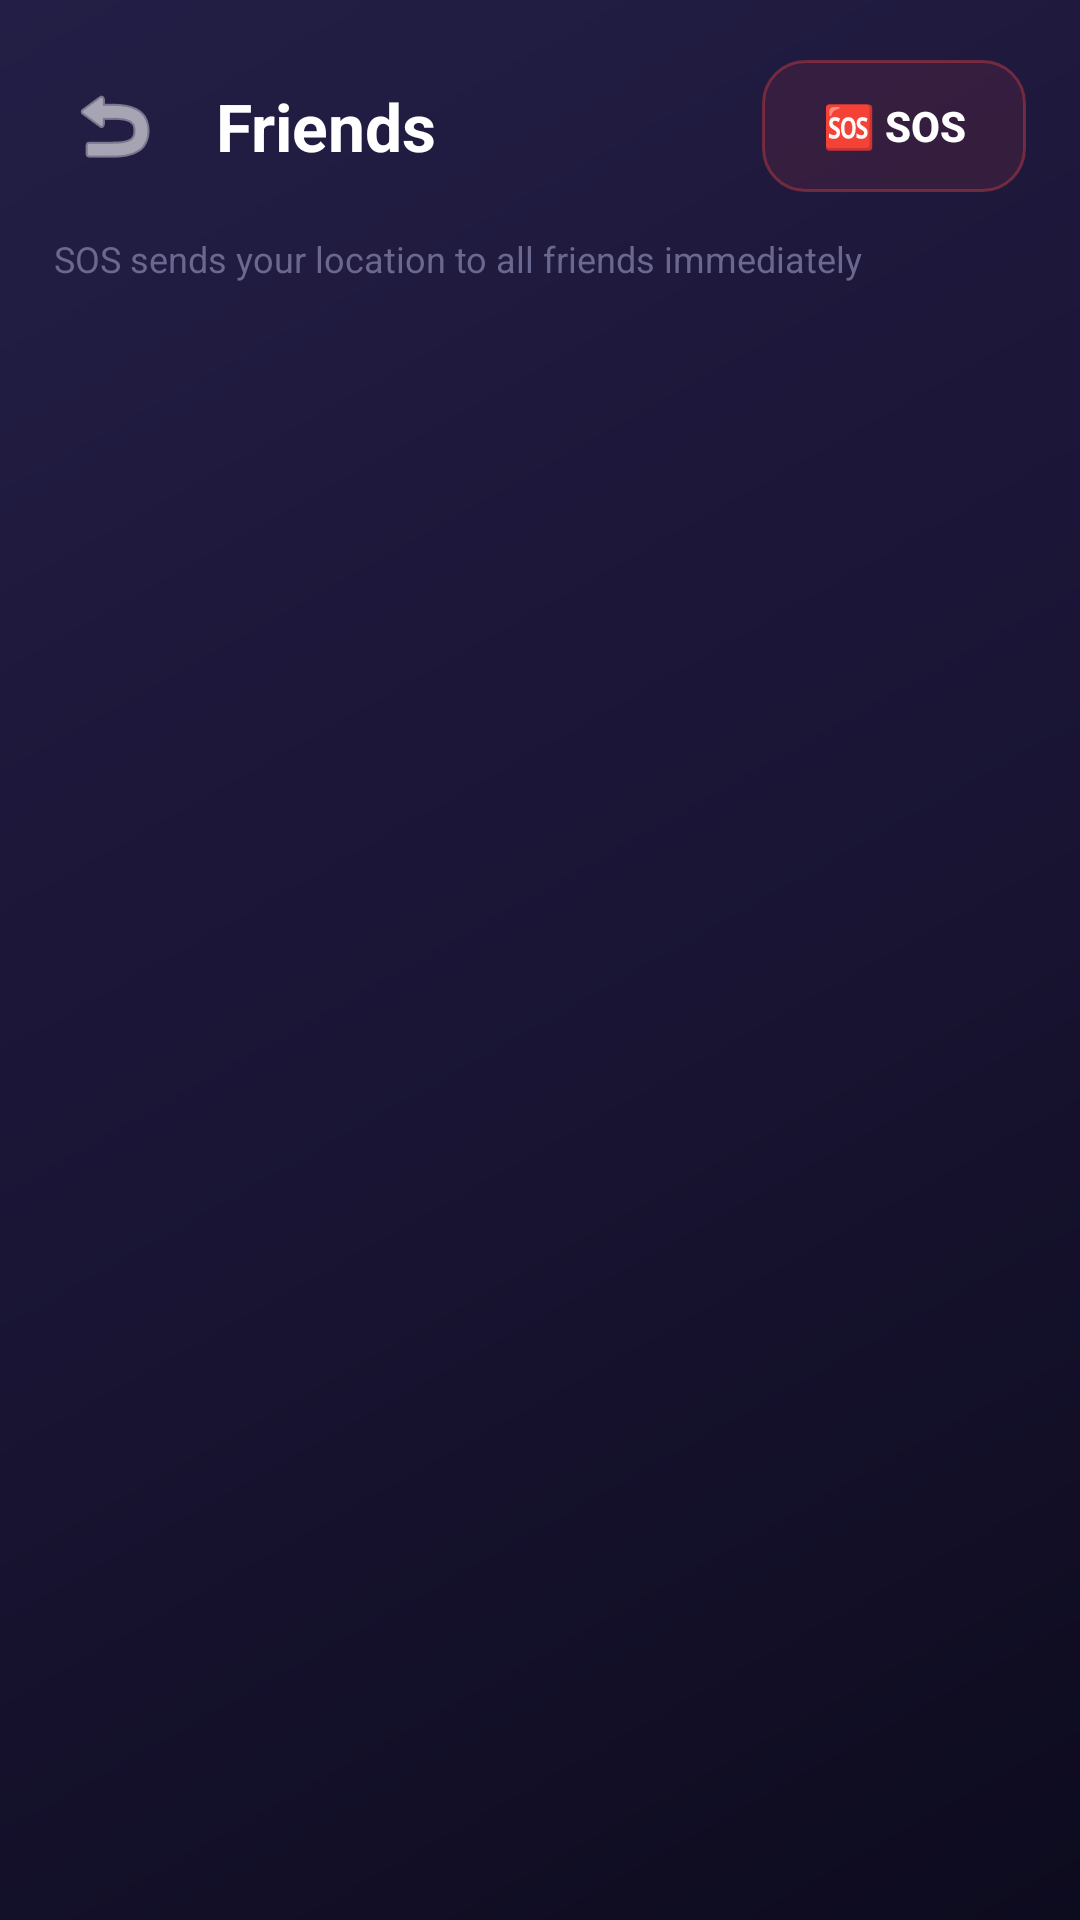

Here is an Android app screen rendered from its layout file. Give the layout XML and the strings, colors and styles it references.
<!-- AndroidManifest.xml: application theme Theme.FlowLink -->
<!-- res/layout/fragment_friends.xml -->
<?xml version="1.0" encoding="utf-8"?>
<LinearLayout xmlns:android="http://schemas.android.com/apk/res/android"
    android:layout_width="match_parent"
    android:layout_height="match_parent"
    android:orientation="vertical"
    android:background="@drawable/bg_gradient">

    
    <LinearLayout
        android:layout_width="match_parent"
        android:layout_height="wrap_content"
        android:orientation="horizontal"
        android:gravity="center_vertical"
        android:paddingHorizontal="18dp"
        android:paddingTop="20dp"
        android:paddingBottom="14dp">

        <ImageButton
            android:id="@+id/btn_back"
            android:layout_width="40dp"
            android:layout_height="40dp"
            android:background="@drawable/glass_card_bg_dark"
            android:src="@android:drawable/ic_menu_revert"
            android:tint="#FFFFFF"
            android:padding="8dp"
            android:contentDescription="Back"
            android:layout_marginEnd="14dp" />

        <TextView
            android:layout_width="0dp"
            android:layout_height="wrap_content"
            android:layout_weight="1"
            android:text="Friends"
            android:textColor="#FFFFFF"
            android:textSize="22sp"
            android:textStyle="bold" />

        
        <Button
            android:id="@+id/btn_sos"
            android:layout_width="wrap_content"
            android:layout_height="44dp"
            android:text="🆘 SOS"
            android:textSize="14sp"
            android:textColor="#FFFFFF"
            android:textAllCaps="false"
            android:textStyle="bold"
            android:background="@drawable/btn_danger_bg"
            android:paddingHorizontal="16dp" />
    </LinearLayout>

    
    <TextView
        android:layout_width="match_parent"
        android:layout_height="wrap_content"
        android:text="SOS sends your location to all friends immediately"
        android:textColor="#6B6890"
        android:textSize="12sp"
        android:paddingHorizontal="18dp"
        android:paddingBottom="12dp" />

    
    <androidx.recyclerview.widget.RecyclerView
        android:id="@+id/rv_friends"
        android:layout_width="match_parent"
        android:layout_height="0dp"
        android:layout_weight="1"
        android:paddingHorizontal="14dp"
        android:clipToPadding="false" />

    
    <LinearLayout
        android:id="@+id/ll_empty"
        android:layout_width="match_parent"
        android:layout_height="0dp"
        android:layout_weight="1"
        android:orientation="vertical"
        android:gravity="center"
        android:visibility="gone">

        <TextView
            android:layout_width="wrap_content"
            android:layout_height="wrap_content"
            android:text="👥"
            android:textSize="48sp"
            android:layout_marginBottom="12dp" />

        <TextView
            android:layout_width="wrap_content"
            android:layout_height="wrap_content"
            android:text="No friends yet"
            android:textColor="#FFFFFF"
            android:textSize="18sp"
            android:textStyle="bold"
            android:layout_marginBottom="8dp" />

        <TextView
            android:layout_width="wrap_content"
            android:layout_height="wrap_content"
            android:text="Tap + on a device tile to add friends"
            android:textColor="#B8B5D4"
            android:textSize="13sp"
            android:gravity="center" />
    </LinearLayout>

</LinearLayout>
<!-- resources referenced by this layout -->
<resources>
  <!-- drawable bg_gradient (drawable) -->
  <?xml version="1.0" encoding="utf-8"?>
  <shape xmlns:android="http://schemas.android.com/apk/res/android">
      <gradient
          android:type="linear"
          android:angle="135"
          android:startColor="#0D0B1E"
          android:centerColor="#1A1535"
          android:endColor="#231E45" />
  </shape>
  <!-- drawable btn_danger_bg (drawable) -->
  <?xml version="1.0" encoding="utf-8"?>
  <shape xmlns:android="http://schemas.android.com/apk/res/android"
      android:shape="rectangle">
      <solid android:color="#1AEF4444" />
      <stroke android:width="1dp" android:color="#60EF4444" />
      <corners android:radius="14dp" />
  </shape>
  <style name="Theme.FlowLink" parent="Theme.MaterialComponents.DayNight.NoActionBar">
          <item name="colorPrimary">@color/brand_purple</item>
          <item name="colorPrimaryVariant">@color/brand_purple_dark</item>
          <item name="colorOnPrimary">@color/white</item>
          <item name="colorSecondary">@color/brand_violet</item>
          <item name="colorSecondaryVariant">@color/brand_indigo</item>
          <item name="colorOnSecondary">@color/white</item>
          <item name="android:statusBarColor">@color/bg_dark</item>
          <item name="android:navigationBarColor">@color/nav_bg</item>
          <item name="android:windowBackground">@color/bg_dark</item>
          <item name="android:textColorPrimary">@color/text_primary</item>
          <item name="android:textColorSecondary">@color/text_secondary</item>
      </style>
  <color name="brand_purple">#6C63FF</color>
  <color name="brand_purple_dark">#4A42CC</color>
  <color name="white">#FFFFFF</color>
  <color name="brand_violet">#7C3AED</color>
  <color name="brand_indigo">#4F46E5</color>
  <color name="bg_dark">#0D0B1E</color>
  <color name="nav_bg">#1E1A3E</color>
  <color name="text_primary">#FFFFFF</color>
  <color name="text_secondary">#B8B5D4</color>
</resources>
